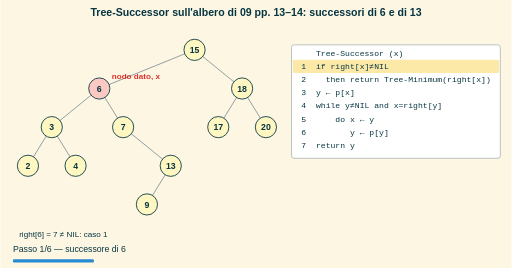
t = 0.00 s
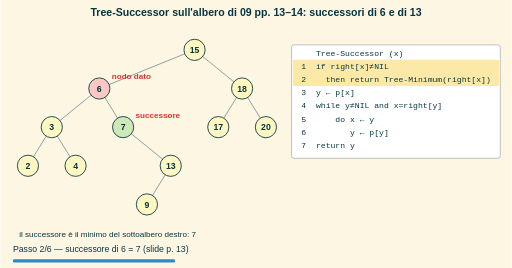
t = 1.67 s
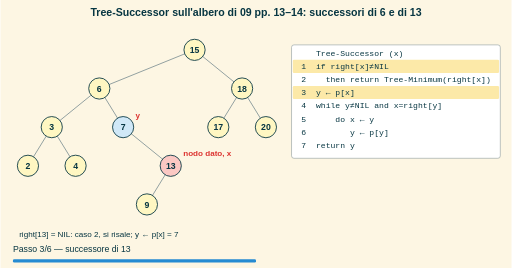
t = 3.33 s
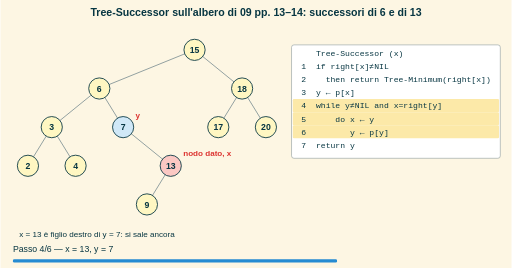
t = 5.00 s
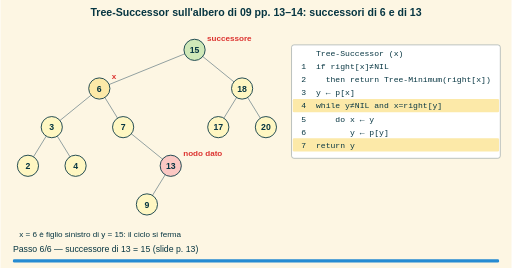
t = 6.67 s
t = 8.33 s: frame unchanged from t = 6.67 s, image omitted

The animated SVG that drew these frames (rendered in a browser with its animation timeline set to each time). Animation: 6 SMIL elements (animate=6); frames cover the first 8.33 s, repeats indefinitely.

<svg xmlns="http://www.w3.org/2000/svg" width="820" height="430" viewBox="0 0 820 430"><defs><marker id="freccia" viewBox="0 0 10 10" refX="8" refY="5" markerWidth="7" markerHeight="7" orient="auto-start-reverse"><path d="M0,0 L10,5 L0,10 z" fill="context-stroke"/></marker></defs><rect x="0.0" y="0.0" width="820.0" height="430.0" rx="0" fill="#fdf6e3" stroke="none" stroke-width="1.5"/><text x="410.0" y="26.0" font-size="17" fill="#073642" font-family="sans-serif" text-anchor="middle" font-weight="bold">Tree-Successor sull'albero di 09 pp. 13–14: successori di 6 e di 13</text><g opacity="0"><animate attributeName="opacity" values="1;0" keyTimes="0;0.10784" dur="10.20s" calcMode="discrete" repeatCount="indefinite"/><line x1="82.3" y1="204.0" x2="44.1" y2="266.0" stroke="#93a1a1" stroke-width="1.6"/><line x1="82.3" y1="204.0" x2="120.5" y2="266.0" stroke="#93a1a1" stroke-width="1.6"/><line x1="158.6" y1="142.0" x2="82.3" y2="204.0" stroke="#93a1a1" stroke-width="1.6"/><line x1="158.6" y1="142.0" x2="196.8" y2="204.0" stroke="#93a1a1" stroke-width="1.6"/><line x1="196.8" y1="204.0" x2="273.2" y2="266.0" stroke="#93a1a1" stroke-width="1.6"/><line x1="273.2" y1="266.0" x2="235.0" y2="328.0" stroke="#93a1a1" stroke-width="1.6"/><line x1="311.4" y1="80.0" x2="158.6" y2="142.0" stroke="#93a1a1" stroke-width="1.6"/><line x1="311.4" y1="80.0" x2="387.7" y2="142.0" stroke="#93a1a1" stroke-width="1.6"/><line x1="387.7" y1="142.0" x2="349.5" y2="204.0" stroke="#93a1a1" stroke-width="1.6"/><line x1="387.7" y1="142.0" x2="425.9" y2="204.0" stroke="#93a1a1" stroke-width="1.6"/><circle cx="44.1" cy="266.0" r="17" fill="#fff7c2" stroke="#073642" stroke-width="1.4"/><text x="44.1" y="271.0" font-size="14" fill="#073642" font-family="sans-serif" text-anchor="middle" font-weight="bold">2</text><circle cx="82.3" cy="204.0" r="17" fill="#fff7c2" stroke="#073642" stroke-width="1.4"/><text x="82.3" y="209.0" font-size="14" fill="#073642" font-family="sans-serif" text-anchor="middle" font-weight="bold">3</text><circle cx="120.5" cy="266.0" r="17" fill="#fff7c2" stroke="#073642" stroke-width="1.4"/><text x="120.5" y="271.0" font-size="14" fill="#073642" font-family="sans-serif" text-anchor="middle" font-weight="bold">4</text><circle cx="158.6" cy="142.0" r="17" fill="#fbc8c3" stroke="#073642" stroke-width="1.4"/><text x="158.6" y="147.0" font-size="14" fill="#073642" font-family="sans-serif" text-anchor="middle" font-weight="bold">6</text><text x="178.6" y="127.0" font-size="13" fill="#dc322f" font-family="sans-serif" text-anchor="start" font-weight="bold">nodo dato, x</text><circle cx="196.8" cy="204.0" r="17" fill="#fff7c2" stroke="#073642" stroke-width="1.4"/><text x="196.8" y="209.0" font-size="14" fill="#073642" font-family="sans-serif" text-anchor="middle" font-weight="bold">7</text><circle cx="235.0" cy="328.0" r="17" fill="#fff7c2" stroke="#073642" stroke-width="1.4"/><text x="235.0" y="333.0" font-size="14" fill="#073642" font-family="sans-serif" text-anchor="middle" font-weight="bold">9</text><circle cx="273.2" cy="266.0" r="17" fill="#fff7c2" stroke="#073642" stroke-width="1.4"/><text x="273.2" y="271.0" font-size="14" fill="#073642" font-family="sans-serif" text-anchor="middle" font-weight="bold">13</text><circle cx="311.4" cy="80.0" r="17" fill="#fff7c2" stroke="#073642" stroke-width="1.4"/><text x="311.4" y="85.0" font-size="14" fill="#073642" font-family="sans-serif" text-anchor="middle" font-weight="bold">15</text><circle cx="349.5" cy="204.0" r="17" fill="#fff7c2" stroke="#073642" stroke-width="1.4"/><text x="349.5" y="209.0" font-size="14" fill="#073642" font-family="sans-serif" text-anchor="middle" font-weight="bold">17</text><circle cx="387.7" cy="142.0" r="17" fill="#fff7c2" stroke="#073642" stroke-width="1.4"/><text x="387.7" y="147.0" font-size="14" fill="#073642" font-family="sans-serif" text-anchor="middle" font-weight="bold">18</text><circle cx="425.9" cy="204.0" r="17" fill="#fff7c2" stroke="#073642" stroke-width="1.4"/><text x="425.9" y="209.0" font-size="14" fill="#073642" font-family="sans-serif" text-anchor="middle" font-weight="bold">20</text><text x="30.0" y="380.0" font-size="13" fill="#073642" font-family="sans-serif" text-anchor="start">right[6] = 7 ≠ NIL: caso 1</text><rect x="467.0" y="72.0" width="335.0" height="182.0" rx="4" fill="#ffffff" stroke="#93a1a1" stroke-width="1"/><text x="475.0" y="90.0" font-size="13" fill="#073642" font-family="monospace" text-anchor="start">    Tree-Successor (x)</text><rect x="469.0" y="96.0" width="331.0" height="21.0" rx="2" fill="#fce9a8" stroke="none" stroke-width="1.5"/><text x="475.0" y="111.0" font-size="13" fill="#073642" font-family="monospace" text-anchor="start"> 1  if right[x]≠NIL</text><text x="475.0" y="132.0" font-size="13" fill="#073642" font-family="monospace" text-anchor="start"> 2    then return Tree-Minimum(right[x])</text><text x="475.0" y="153.0" font-size="13" fill="#073642" font-family="monospace" text-anchor="start"> 3  y ← p[x]</text><text x="475.0" y="174.0" font-size="13" fill="#073642" font-family="monospace" text-anchor="start"> 4  while y≠NIL and x=right[y]</text><text x="475.0" y="195.0" font-size="13" fill="#073642" font-family="monospace" text-anchor="start"> 5      do x ← y</text><text x="475.0" y="216.0" font-size="13" fill="#073642" font-family="monospace" text-anchor="start"> 6         y ← p[y]</text><text x="475.0" y="237.0" font-size="13" fill="#073642" font-family="monospace" text-anchor="start"> 7  return y</text><text x="20.0" y="404.0" font-size="14" fill="#073642" font-family="sans-serif" text-anchor="start">Passo 1/6 — successore di 6</text><rect x="20.0" y="416.0" width="130.0" height="5.0" rx="2" fill="#268bd2" stroke="none" stroke-width="1.5"/></g><g opacity="0"><animate attributeName="opacity" values="0;1;0" keyTimes="0;0.10784;0.28431" dur="10.20s" calcMode="discrete" repeatCount="indefinite"/><line x1="82.3" y1="204.0" x2="44.1" y2="266.0" stroke="#93a1a1" stroke-width="1.6"/><line x1="82.3" y1="204.0" x2="120.5" y2="266.0" stroke="#93a1a1" stroke-width="1.6"/><line x1="158.6" y1="142.0" x2="82.3" y2="204.0" stroke="#93a1a1" stroke-width="1.6"/><line x1="158.6" y1="142.0" x2="196.8" y2="204.0" stroke="#93a1a1" stroke-width="1.6"/><line x1="196.8" y1="204.0" x2="273.2" y2="266.0" stroke="#93a1a1" stroke-width="1.6"/><line x1="273.2" y1="266.0" x2="235.0" y2="328.0" stroke="#93a1a1" stroke-width="1.6"/><line x1="311.4" y1="80.0" x2="158.6" y2="142.0" stroke="#93a1a1" stroke-width="1.6"/><line x1="311.4" y1="80.0" x2="387.7" y2="142.0" stroke="#93a1a1" stroke-width="1.6"/><line x1="387.7" y1="142.0" x2="349.5" y2="204.0" stroke="#93a1a1" stroke-width="1.6"/><line x1="387.7" y1="142.0" x2="425.9" y2="204.0" stroke="#93a1a1" stroke-width="1.6"/><circle cx="44.1" cy="266.0" r="17" fill="#fff7c2" stroke="#073642" stroke-width="1.4"/><text x="44.1" y="271.0" font-size="14" fill="#073642" font-family="sans-serif" text-anchor="middle" font-weight="bold">2</text><circle cx="82.3" cy="204.0" r="17" fill="#fff7c2" stroke="#073642" stroke-width="1.4"/><text x="82.3" y="209.0" font-size="14" fill="#073642" font-family="sans-serif" text-anchor="middle" font-weight="bold">3</text><circle cx="120.5" cy="266.0" r="17" fill="#fff7c2" stroke="#073642" stroke-width="1.4"/><text x="120.5" y="271.0" font-size="14" fill="#073642" font-family="sans-serif" text-anchor="middle" font-weight="bold">4</text><circle cx="158.6" cy="142.0" r="17" fill="#fbc8c3" stroke="#073642" stroke-width="1.4"/><text x="158.6" y="147.0" font-size="14" fill="#073642" font-family="sans-serif" text-anchor="middle" font-weight="bold">6</text><text x="178.6" y="127.0" font-size="13" fill="#dc322f" font-family="sans-serif" text-anchor="start" font-weight="bold">nodo dato</text><circle cx="196.8" cy="204.0" r="17" fill="#cfe8b8" stroke="#073642" stroke-width="1.4"/><text x="196.8" y="209.0" font-size="14" fill="#073642" font-family="sans-serif" text-anchor="middle" font-weight="bold">7</text><text x="216.8" y="189.0" font-size="13" fill="#dc322f" font-family="sans-serif" text-anchor="start" font-weight="bold">successore</text><circle cx="235.0" cy="328.0" r="17" fill="#fff7c2" stroke="#073642" stroke-width="1.4"/><text x="235.0" y="333.0" font-size="14" fill="#073642" font-family="sans-serif" text-anchor="middle" font-weight="bold">9</text><circle cx="273.2" cy="266.0" r="17" fill="#fff7c2" stroke="#073642" stroke-width="1.4"/><text x="273.2" y="271.0" font-size="14" fill="#073642" font-family="sans-serif" text-anchor="middle" font-weight="bold">13</text><circle cx="311.4" cy="80.0" r="17" fill="#fff7c2" stroke="#073642" stroke-width="1.4"/><text x="311.4" y="85.0" font-size="14" fill="#073642" font-family="sans-serif" text-anchor="middle" font-weight="bold">15</text><circle cx="349.5" cy="204.0" r="17" fill="#fff7c2" stroke="#073642" stroke-width="1.4"/><text x="349.5" y="209.0" font-size="14" fill="#073642" font-family="sans-serif" text-anchor="middle" font-weight="bold">17</text><circle cx="387.7" cy="142.0" r="17" fill="#fff7c2" stroke="#073642" stroke-width="1.4"/><text x="387.7" y="147.0" font-size="14" fill="#073642" font-family="sans-serif" text-anchor="middle" font-weight="bold">18</text><circle cx="425.9" cy="204.0" r="17" fill="#fff7c2" stroke="#073642" stroke-width="1.4"/><text x="425.9" y="209.0" font-size="14" fill="#073642" font-family="sans-serif" text-anchor="middle" font-weight="bold">20</text><text x="30.0" y="380.0" font-size="13" fill="#073642" font-family="sans-serif" text-anchor="start">il successore è il minimo del sottoalbero destro: 7</text><rect x="467.0" y="72.0" width="335.0" height="182.0" rx="4" fill="#ffffff" stroke="#93a1a1" stroke-width="1"/><text x="475.0" y="90.0" font-size="13" fill="#073642" font-family="monospace" text-anchor="start">    Tree-Successor (x)</text><rect x="469.0" y="96.0" width="331.0" height="21.0" rx="2" fill="#fce9a8" stroke="none" stroke-width="1.5"/><text x="475.0" y="111.0" font-size="13" fill="#073642" font-family="monospace" text-anchor="start"> 1  if right[x]≠NIL</text><rect x="469.0" y="117.0" width="331.0" height="21.0" rx="2" fill="#fce9a8" stroke="none" stroke-width="1.5"/><text x="475.0" y="132.0" font-size="13" fill="#073642" font-family="monospace" text-anchor="start"> 2    then return Tree-Minimum(right[x])</text><text x="475.0" y="153.0" font-size="13" fill="#073642" font-family="monospace" text-anchor="start"> 3  y ← p[x]</text><text x="475.0" y="174.0" font-size="13" fill="#073642" font-family="monospace" text-anchor="start"> 4  while y≠NIL and x=right[y]</text><text x="475.0" y="195.0" font-size="13" fill="#073642" font-family="monospace" text-anchor="start"> 5      do x ← y</text><text x="475.0" y="216.0" font-size="13" fill="#073642" font-family="monospace" text-anchor="start"> 6         y ← p[y]</text><text x="475.0" y="237.0" font-size="13" fill="#073642" font-family="monospace" text-anchor="start"> 7  return y</text><text x="20.0" y="404.0" font-size="14" fill="#073642" font-family="sans-serif" text-anchor="start">Passo 2/6 — successore di 6 = 7 (slide p. 13)</text><rect x="20.0" y="416.0" width="260.0" height="5.0" rx="2" fill="#268bd2" stroke="none" stroke-width="1.5"/></g><g opacity="0"><animate attributeName="opacity" values="0;1;0" keyTimes="0;0.28431;0.39216" dur="10.20s" calcMode="discrete" repeatCount="indefinite"/><line x1="82.3" y1="204.0" x2="44.1" y2="266.0" stroke="#93a1a1" stroke-width="1.6"/><line x1="82.3" y1="204.0" x2="120.5" y2="266.0" stroke="#93a1a1" stroke-width="1.6"/><line x1="158.6" y1="142.0" x2="82.3" y2="204.0" stroke="#93a1a1" stroke-width="1.6"/><line x1="158.6" y1="142.0" x2="196.8" y2="204.0" stroke="#93a1a1" stroke-width="1.6"/><line x1="196.8" y1="204.0" x2="273.2" y2="266.0" stroke="#93a1a1" stroke-width="1.6"/><line x1="273.2" y1="266.0" x2="235.0" y2="328.0" stroke="#93a1a1" stroke-width="1.6"/><line x1="311.4" y1="80.0" x2="158.6" y2="142.0" stroke="#93a1a1" stroke-width="1.6"/><line x1="311.4" y1="80.0" x2="387.7" y2="142.0" stroke="#93a1a1" stroke-width="1.6"/><line x1="387.7" y1="142.0" x2="349.5" y2="204.0" stroke="#93a1a1" stroke-width="1.6"/><line x1="387.7" y1="142.0" x2="425.9" y2="204.0" stroke="#93a1a1" stroke-width="1.6"/><circle cx="44.1" cy="266.0" r="17" fill="#fff7c2" stroke="#073642" stroke-width="1.4"/><text x="44.1" y="271.0" font-size="14" fill="#073642" font-family="sans-serif" text-anchor="middle" font-weight="bold">2</text><circle cx="82.3" cy="204.0" r="17" fill="#fff7c2" stroke="#073642" stroke-width="1.4"/><text x="82.3" y="209.0" font-size="14" fill="#073642" font-family="sans-serif" text-anchor="middle" font-weight="bold">3</text><circle cx="120.5" cy="266.0" r="17" fill="#fff7c2" stroke="#073642" stroke-width="1.4"/><text x="120.5" y="271.0" font-size="14" fill="#073642" font-family="sans-serif" text-anchor="middle" font-weight="bold">4</text><circle cx="158.6" cy="142.0" r="17" fill="#fff7c2" stroke="#073642" stroke-width="1.4"/><text x="158.6" y="147.0" font-size="14" fill="#073642" font-family="sans-serif" text-anchor="middle" font-weight="bold">6</text><circle cx="196.8" cy="204.0" r="17" fill="#d0e8f7" stroke="#073642" stroke-width="1.4"/><text x="196.8" y="209.0" font-size="14" fill="#073642" font-family="sans-serif" text-anchor="middle" font-weight="bold">7</text><text x="216.8" y="189.0" font-size="13" fill="#dc322f" font-family="sans-serif" text-anchor="start" font-weight="bold">y</text><circle cx="235.0" cy="328.0" r="17" fill="#fff7c2" stroke="#073642" stroke-width="1.4"/><text x="235.0" y="333.0" font-size="14" fill="#073642" font-family="sans-serif" text-anchor="middle" font-weight="bold">9</text><circle cx="273.2" cy="266.0" r="17" fill="#fbc8c3" stroke="#073642" stroke-width="1.4"/><text x="273.2" y="271.0" font-size="14" fill="#073642" font-family="sans-serif" text-anchor="middle" font-weight="bold">13</text><text x="293.2" y="251.0" font-size="13" fill="#dc322f" font-family="sans-serif" text-anchor="start" font-weight="bold">nodo dato, x</text><circle cx="311.4" cy="80.0" r="17" fill="#fff7c2" stroke="#073642" stroke-width="1.4"/><text x="311.4" y="85.0" font-size="14" fill="#073642" font-family="sans-serif" text-anchor="middle" font-weight="bold">15</text><circle cx="349.5" cy="204.0" r="17" fill="#fff7c2" stroke="#073642" stroke-width="1.4"/><text x="349.5" y="209.0" font-size="14" fill="#073642" font-family="sans-serif" text-anchor="middle" font-weight="bold">17</text><circle cx="387.7" cy="142.0" r="17" fill="#fff7c2" stroke="#073642" stroke-width="1.4"/><text x="387.7" y="147.0" font-size="14" fill="#073642" font-family="sans-serif" text-anchor="middle" font-weight="bold">18</text><circle cx="425.9" cy="204.0" r="17" fill="#fff7c2" stroke="#073642" stroke-width="1.4"/><text x="425.9" y="209.0" font-size="14" fill="#073642" font-family="sans-serif" text-anchor="middle" font-weight="bold">20</text><text x="30.0" y="380.0" font-size="13" fill="#073642" font-family="sans-serif" text-anchor="start">right[13] = NIL: caso 2, si risale; y ← p[x] = 7</text><rect x="467.0" y="72.0" width="335.0" height="182.0" rx="4" fill="#ffffff" stroke="#93a1a1" stroke-width="1"/><text x="475.0" y="90.0" font-size="13" fill="#073642" font-family="monospace" text-anchor="start">    Tree-Successor (x)</text><rect x="469.0" y="96.0" width="331.0" height="21.0" rx="2" fill="#fce9a8" stroke="none" stroke-width="1.5"/><text x="475.0" y="111.0" font-size="13" fill="#073642" font-family="monospace" text-anchor="start"> 1  if right[x]≠NIL</text><text x="475.0" y="132.0" font-size="13" fill="#073642" font-family="monospace" text-anchor="start"> 2    then return Tree-Minimum(right[x])</text><rect x="469.0" y="138.0" width="331.0" height="21.0" rx="2" fill="#fce9a8" stroke="none" stroke-width="1.5"/><text x="475.0" y="153.0" font-size="13" fill="#073642" font-family="monospace" text-anchor="start"> 3  y ← p[x]</text><text x="475.0" y="174.0" font-size="13" fill="#073642" font-family="monospace" text-anchor="start"> 4  while y≠NIL and x=right[y]</text><text x="475.0" y="195.0" font-size="13" fill="#073642" font-family="monospace" text-anchor="start"> 5      do x ← y</text><text x="475.0" y="216.0" font-size="13" fill="#073642" font-family="monospace" text-anchor="start"> 6         y ← p[y]</text><text x="475.0" y="237.0" font-size="13" fill="#073642" font-family="monospace" text-anchor="start"> 7  return y</text><text x="20.0" y="404.0" font-size="14" fill="#073642" font-family="sans-serif" text-anchor="start">Passo 3/6 — successore di 13</text><rect x="20.0" y="416.0" width="390.0" height="5.0" rx="2" fill="#268bd2" stroke="none" stroke-width="1.5"/></g><g opacity="0"><animate attributeName="opacity" values="0;1;0" keyTimes="0;0.39216;0.50000" dur="10.20s" calcMode="discrete" repeatCount="indefinite"/><line x1="82.3" y1="204.0" x2="44.1" y2="266.0" stroke="#93a1a1" stroke-width="1.6"/><line x1="82.3" y1="204.0" x2="120.5" y2="266.0" stroke="#93a1a1" stroke-width="1.6"/><line x1="158.6" y1="142.0" x2="82.3" y2="204.0" stroke="#93a1a1" stroke-width="1.6"/><line x1="158.6" y1="142.0" x2="196.8" y2="204.0" stroke="#93a1a1" stroke-width="1.6"/><line x1="196.8" y1="204.0" x2="273.2" y2="266.0" stroke="#93a1a1" stroke-width="1.6"/><line x1="273.2" y1="266.0" x2="235.0" y2="328.0" stroke="#93a1a1" stroke-width="1.6"/><line x1="311.4" y1="80.0" x2="158.6" y2="142.0" stroke="#93a1a1" stroke-width="1.6"/><line x1="311.4" y1="80.0" x2="387.7" y2="142.0" stroke="#93a1a1" stroke-width="1.6"/><line x1="387.7" y1="142.0" x2="349.5" y2="204.0" stroke="#93a1a1" stroke-width="1.6"/><line x1="387.7" y1="142.0" x2="425.9" y2="204.0" stroke="#93a1a1" stroke-width="1.6"/><circle cx="44.1" cy="266.0" r="17" fill="#fff7c2" stroke="#073642" stroke-width="1.4"/><text x="44.1" y="271.0" font-size="14" fill="#073642" font-family="sans-serif" text-anchor="middle" font-weight="bold">2</text><circle cx="82.3" cy="204.0" r="17" fill="#fff7c2" stroke="#073642" stroke-width="1.4"/><text x="82.3" y="209.0" font-size="14" fill="#073642" font-family="sans-serif" text-anchor="middle" font-weight="bold">3</text><circle cx="120.5" cy="266.0" r="17" fill="#fff7c2" stroke="#073642" stroke-width="1.4"/><text x="120.5" y="271.0" font-size="14" fill="#073642" font-family="sans-serif" text-anchor="middle" font-weight="bold">4</text><circle cx="158.6" cy="142.0" r="17" fill="#fff7c2" stroke="#073642" stroke-width="1.4"/><text x="158.6" y="147.0" font-size="14" fill="#073642" font-family="sans-serif" text-anchor="middle" font-weight="bold">6</text><circle cx="196.8" cy="204.0" r="17" fill="#d0e8f7" stroke="#073642" stroke-width="1.4"/><text x="196.8" y="209.0" font-size="14" fill="#073642" font-family="sans-serif" text-anchor="middle" font-weight="bold">7</text><text x="216.8" y="189.0" font-size="13" fill="#dc322f" font-family="sans-serif" text-anchor="start" font-weight="bold">y</text><circle cx="235.0" cy="328.0" r="17" fill="#fff7c2" stroke="#073642" stroke-width="1.4"/><text x="235.0" y="333.0" font-size="14" fill="#073642" font-family="sans-serif" text-anchor="middle" font-weight="bold">9</text><circle cx="273.2" cy="266.0" r="17" fill="#fbc8c3" stroke="#073642" stroke-width="1.4"/><text x="273.2" y="271.0" font-size="14" fill="#073642" font-family="sans-serif" text-anchor="middle" font-weight="bold">13</text><text x="293.2" y="251.0" font-size="13" fill="#dc322f" font-family="sans-serif" text-anchor="start" font-weight="bold">nodo dato, x</text><circle cx="311.4" cy="80.0" r="17" fill="#fff7c2" stroke="#073642" stroke-width="1.4"/><text x="311.4" y="85.0" font-size="14" fill="#073642" font-family="sans-serif" text-anchor="middle" font-weight="bold">15</text><circle cx="349.5" cy="204.0" r="17" fill="#fff7c2" stroke="#073642" stroke-width="1.4"/><text x="349.5" y="209.0" font-size="14" fill="#073642" font-family="sans-serif" text-anchor="middle" font-weight="bold">17</text><circle cx="387.7" cy="142.0" r="17" fill="#fff7c2" stroke="#073642" stroke-width="1.4"/><text x="387.7" y="147.0" font-size="14" fill="#073642" font-family="sans-serif" text-anchor="middle" font-weight="bold">18</text><circle cx="425.9" cy="204.0" r="17" fill="#fff7c2" stroke="#073642" stroke-width="1.4"/><text x="425.9" y="209.0" font-size="14" fill="#073642" font-family="sans-serif" text-anchor="middle" font-weight="bold">20</text><text x="30.0" y="380.0" font-size="13" fill="#073642" font-family="sans-serif" text-anchor="start">x = 13 è figlio destro di y = 7: si sale ancora</text><rect x="467.0" y="72.0" width="335.0" height="182.0" rx="4" fill="#ffffff" stroke="#93a1a1" stroke-width="1"/><text x="475.0" y="90.0" font-size="13" fill="#073642" font-family="monospace" text-anchor="start">    Tree-Successor (x)</text><text x="475.0" y="111.0" font-size="13" fill="#073642" font-family="monospace" text-anchor="start"> 1  if right[x]≠NIL</text><text x="475.0" y="132.0" font-size="13" fill="#073642" font-family="monospace" text-anchor="start"> 2    then return Tree-Minimum(right[x])</text><text x="475.0" y="153.0" font-size="13" fill="#073642" font-family="monospace" text-anchor="start"> 3  y ← p[x]</text><rect x="469.0" y="159.0" width="331.0" height="21.0" rx="2" fill="#fce9a8" stroke="none" stroke-width="1.5"/><text x="475.0" y="174.0" font-size="13" fill="#073642" font-family="monospace" text-anchor="start"> 4  while y≠NIL and x=right[y]</text><rect x="469.0" y="180.0" width="331.0" height="21.0" rx="2" fill="#fce9a8" stroke="none" stroke-width="1.5"/><text x="475.0" y="195.0" font-size="13" fill="#073642" font-family="monospace" text-anchor="start"> 5      do x ← y</text><rect x="469.0" y="201.0" width="331.0" height="21.0" rx="2" fill="#fce9a8" stroke="none" stroke-width="1.5"/><text x="475.0" y="216.0" font-size="13" fill="#073642" font-family="monospace" text-anchor="start"> 6         y ← p[y]</text><text x="475.0" y="237.0" font-size="13" fill="#073642" font-family="monospace" text-anchor="start"> 7  return y</text><text x="20.0" y="404.0" font-size="14" fill="#073642" font-family="sans-serif" text-anchor="start">Passo 4/6 — x = 13, y = 7</text><rect x="20.0" y="416.0" width="520.0" height="5.0" rx="2" fill="#268bd2" stroke="none" stroke-width="1.5"/></g><g opacity="0"><animate attributeName="opacity" values="0;1;0" keyTimes="0;0.50000;0.60784" dur="10.20s" calcMode="discrete" repeatCount="indefinite"/><line x1="82.3" y1="204.0" x2="44.1" y2="266.0" stroke="#93a1a1" stroke-width="1.6"/><line x1="82.3" y1="204.0" x2="120.5" y2="266.0" stroke="#93a1a1" stroke-width="1.6"/><line x1="158.6" y1="142.0" x2="82.3" y2="204.0" stroke="#93a1a1" stroke-width="1.6"/><line x1="158.6" y1="142.0" x2="196.8" y2="204.0" stroke="#93a1a1" stroke-width="1.6"/><line x1="196.8" y1="204.0" x2="273.2" y2="266.0" stroke="#93a1a1" stroke-width="1.6"/><line x1="273.2" y1="266.0" x2="235.0" y2="328.0" stroke="#93a1a1" stroke-width="1.6"/><line x1="311.4" y1="80.0" x2="158.6" y2="142.0" stroke="#93a1a1" stroke-width="1.6"/><line x1="311.4" y1="80.0" x2="387.7" y2="142.0" stroke="#93a1a1" stroke-width="1.6"/><line x1="387.7" y1="142.0" x2="349.5" y2="204.0" stroke="#93a1a1" stroke-width="1.6"/><line x1="387.7" y1="142.0" x2="425.9" y2="204.0" stroke="#93a1a1" stroke-width="1.6"/><circle cx="44.1" cy="266.0" r="17" fill="#fff7c2" stroke="#073642" stroke-width="1.4"/><text x="44.1" y="271.0" font-size="14" fill="#073642" font-family="sans-serif" text-anchor="middle" font-weight="bold">2</text><circle cx="82.3" cy="204.0" r="17" fill="#fff7c2" stroke="#073642" stroke-width="1.4"/><text x="82.3" y="209.0" font-size="14" fill="#073642" font-family="sans-serif" text-anchor="middle" font-weight="bold">3</text><circle cx="120.5" cy="266.0" r="17" fill="#fff7c2" stroke="#073642" stroke-width="1.4"/><text x="120.5" y="271.0" font-size="14" fill="#073642" font-family="sans-serif" text-anchor="middle" font-weight="bold">4</text><circle cx="158.6" cy="142.0" r="17" fill="#d0e8f7" stroke="#073642" stroke-width="1.4"/><text x="158.6" y="147.0" font-size="14" fill="#073642" font-family="sans-serif" text-anchor="middle" font-weight="bold">6</text><text x="178.6" y="127.0" font-size="13" fill="#dc322f" font-family="sans-serif" text-anchor="start" font-weight="bold">y</text><circle cx="196.8" cy="204.0" r="17" fill="#fce9a8" stroke="#073642" stroke-width="1.4"/><text x="196.8" y="209.0" font-size="14" fill="#073642" font-family="sans-serif" text-anchor="middle" font-weight="bold">7</text><text x="216.8" y="189.0" font-size="13" fill="#dc322f" font-family="sans-serif" text-anchor="start" font-weight="bold">x</text><circle cx="235.0" cy="328.0" r="17" fill="#fff7c2" stroke="#073642" stroke-width="1.4"/><text x="235.0" y="333.0" font-size="14" fill="#073642" font-family="sans-serif" text-anchor="middle" font-weight="bold">9</text><circle cx="273.2" cy="266.0" r="17" fill="#fbc8c3" stroke="#073642" stroke-width="1.4"/><text x="273.2" y="271.0" font-size="14" fill="#073642" font-family="sans-serif" text-anchor="middle" font-weight="bold">13</text><text x="293.2" y="251.0" font-size="13" fill="#dc322f" font-family="sans-serif" text-anchor="start" font-weight="bold">nodo dato</text><circle cx="311.4" cy="80.0" r="17" fill="#fff7c2" stroke="#073642" stroke-width="1.4"/><text x="311.4" y="85.0" font-size="14" fill="#073642" font-family="sans-serif" text-anchor="middle" font-weight="bold">15</text><circle cx="349.5" cy="204.0" r="17" fill="#fff7c2" stroke="#073642" stroke-width="1.4"/><text x="349.5" y="209.0" font-size="14" fill="#073642" font-family="sans-serif" text-anchor="middle" font-weight="bold">17</text><circle cx="387.7" cy="142.0" r="17" fill="#fff7c2" stroke="#073642" stroke-width="1.4"/><text x="387.7" y="147.0" font-size="14" fill="#073642" font-family="sans-serif" text-anchor="middle" font-weight="bold">18</text><circle cx="425.9" cy="204.0" r="17" fill="#fff7c2" stroke="#073642" stroke-width="1.4"/><text x="425.9" y="209.0" font-size="14" fill="#073642" font-family="sans-serif" text-anchor="middle" font-weight="bold">20</text><text x="30.0" y="380.0" font-size="13" fill="#073642" font-family="sans-serif" text-anchor="start">x = 7 è figlio destro di y = 6: si sale ancora</text><rect x="467.0" y="72.0" width="335.0" height="182.0" rx="4" fill="#ffffff" stroke="#93a1a1" stroke-width="1"/><text x="475.0" y="90.0" font-size="13" fill="#073642" font-family="monospace" text-anchor="start">    Tree-Successor (x)</text><text x="475.0" y="111.0" font-size="13" fill="#073642" font-family="monospace" text-anchor="start"> 1  if right[x]≠NIL</text><text x="475.0" y="132.0" font-size="13" fill="#073642" font-family="monospace" text-anchor="start"> 2    then return Tree-Minimum(right[x])</text><text x="475.0" y="153.0" font-size="13" fill="#073642" font-family="monospace" text-anchor="start"> 3  y ← p[x]</text><rect x="469.0" y="159.0" width="331.0" height="21.0" rx="2" fill="#fce9a8" stroke="none" stroke-width="1.5"/><text x="475.0" y="174.0" font-size="13" fill="#073642" font-family="monospace" text-anchor="start"> 4  while y≠NIL and x=right[y]</text><rect x="469.0" y="180.0" width="331.0" height="21.0" rx="2" fill="#fce9a8" stroke="none" stroke-width="1.5"/><text x="475.0" y="195.0" font-size="13" fill="#073642" font-family="monospace" text-anchor="start"> 5      do x ← y</text><rect x="469.0" y="201.0" width="331.0" height="21.0" rx="2" fill="#fce9a8" stroke="none" stroke-width="1.5"/><text x="475.0" y="216.0" font-size="13" fill="#073642" font-family="monospace" text-anchor="start"> 6         y ← p[y]</text><text x="475.0" y="237.0" font-size="13" fill="#073642" font-family="monospace" text-anchor="start"> 7  return y</text><text x="20.0" y="404.0" font-size="14" fill="#073642" font-family="sans-serif" text-anchor="start">Passo 5/6 — x = 7, y = 6</text><rect x="20.0" y="416.0" width="650.0" height="5.0" rx="2" fill="#268bd2" stroke="none" stroke-width="1.5"/></g><g opacity="1"><animate attributeName="opacity" values="0;1" keyTimes="0;0.60784" dur="10.20s" calcMode="discrete" repeatCount="indefinite"/><line x1="82.3" y1="204.0" x2="44.1" y2="266.0" stroke="#93a1a1" stroke-width="1.6"/><line x1="82.3" y1="204.0" x2="120.5" y2="266.0" stroke="#93a1a1" stroke-width="1.6"/><line x1="158.6" y1="142.0" x2="82.3" y2="204.0" stroke="#93a1a1" stroke-width="1.6"/><line x1="158.6" y1="142.0" x2="196.8" y2="204.0" stroke="#93a1a1" stroke-width="1.6"/><line x1="196.8" y1="204.0" x2="273.2" y2="266.0" stroke="#93a1a1" stroke-width="1.6"/><line x1="273.2" y1="266.0" x2="235.0" y2="328.0" stroke="#93a1a1" stroke-width="1.6"/><line x1="311.4" y1="80.0" x2="158.6" y2="142.0" stroke="#93a1a1" stroke-width="1.6"/><line x1="311.4" y1="80.0" x2="387.7" y2="142.0" stroke="#93a1a1" stroke-width="1.6"/><line x1="387.7" y1="142.0" x2="349.5" y2="204.0" stroke="#93a1a1" stroke-width="1.6"/><line x1="387.7" y1="142.0" x2="425.9" y2="204.0" stroke="#93a1a1" stroke-width="1.6"/><circle cx="44.1" cy="266.0" r="17" fill="#fff7c2" stroke="#073642" stroke-width="1.4"/><text x="44.1" y="271.0" font-size="14" fill="#073642" font-family="sans-serif" text-anchor="middle" font-weight="bold">2</text><circle cx="82.3" cy="204.0" r="17" fill="#fff7c2" stroke="#073642" stroke-width="1.4"/><text x="82.3" y="209.0" font-size="14" fill="#073642" font-family="sans-serif" text-anchor="middle" font-weight="bold">3</text><circle cx="120.5" cy="266.0" r="17" fill="#fff7c2" stroke="#073642" stroke-width="1.4"/><text x="120.5" y="271.0" font-size="14" fill="#073642" font-family="sans-serif" text-anchor="middle" font-weight="bold">4</text><circle cx="158.6" cy="142.0" r="17" fill="#fce9a8" stroke="#073642" stroke-width="1.4"/><text x="158.6" y="147.0" font-size="14" fill="#073642" font-family="sans-serif" text-anchor="middle" font-weight="bold">6</text><text x="178.6" y="127.0" font-size="13" fill="#dc322f" font-family="sans-serif" text-anchor="start" font-weight="bold">x</text><circle cx="196.8" cy="204.0" r="17" fill="#fff7c2" stroke="#073642" stroke-width="1.4"/><text x="196.8" y="209.0" font-size="14" fill="#073642" font-family="sans-serif" text-anchor="middle" font-weight="bold">7</text><circle cx="235.0" cy="328.0" r="17" fill="#fff7c2" stroke="#073642" stroke-width="1.4"/><text x="235.0" y="333.0" font-size="14" fill="#073642" font-family="sans-serif" text-anchor="middle" font-weight="bold">9</text><circle cx="273.2" cy="266.0" r="17" fill="#fbc8c3" stroke="#073642" stroke-width="1.4"/><text x="273.2" y="271.0" font-size="14" fill="#073642" font-family="sans-serif" text-anchor="middle" font-weight="bold">13</text><text x="293.2" y="251.0" font-size="13" fill="#dc322f" font-family="sans-serif" text-anchor="start" font-weight="bold">nodo dato</text><circle cx="311.4" cy="80.0" r="17" fill="#cfe8b8" stroke="#073642" stroke-width="1.4"/><text x="311.4" y="85.0" font-size="14" fill="#073642" font-family="sans-serif" text-anchor="middle" font-weight="bold">15</text><text x="331.4" y="65.0" font-size="13" fill="#dc322f" font-family="sans-serif" text-anchor="start" font-weight="bold">successore</text><circle cx="349.5" cy="204.0" r="17" fill="#fff7c2" stroke="#073642" stroke-width="1.4"/><text x="349.5" y="209.0" font-size="14" fill="#073642" font-family="sans-serif" text-anchor="middle" font-weight="bold">17</text><circle cx="387.7" cy="142.0" r="17" fill="#fff7c2" stroke="#073642" stroke-width="1.4"/><text x="387.7" y="147.0" font-size="14" fill="#073642" font-family="sans-serif" text-anchor="middle" font-weight="bold">18</text><circle cx="425.9" cy="204.0" r="17" fill="#fff7c2" stroke="#073642" stroke-width="1.4"/><text x="425.9" y="209.0" font-size="14" fill="#073642" font-family="sans-serif" text-anchor="middle" font-weight="bold">20</text><text x="30.0" y="380.0" font-size="13" fill="#073642" font-family="sans-serif" text-anchor="start">x = 6 è figlio sinistro di y = 15: il ciclo si ferma</text><rect x="467.0" y="72.0" width="335.0" height="182.0" rx="4" fill="#ffffff" stroke="#93a1a1" stroke-width="1"/><text x="475.0" y="90.0" font-size="13" fill="#073642" font-family="monospace" text-anchor="start">    Tree-Successor (x)</text><text x="475.0" y="111.0" font-size="13" fill="#073642" font-family="monospace" text-anchor="start"> 1  if right[x]≠NIL</text><text x="475.0" y="132.0" font-size="13" fill="#073642" font-family="monospace" text-anchor="start"> 2    then return Tree-Minimum(right[x])</text><text x="475.0" y="153.0" font-size="13" fill="#073642" font-family="monospace" text-anchor="start"> 3  y ← p[x]</text><rect x="469.0" y="159.0" width="331.0" height="21.0" rx="2" fill="#fce9a8" stroke="none" stroke-width="1.5"/><text x="475.0" y="174.0" font-size="13" fill="#073642" font-family="monospace" text-anchor="start"> 4  while y≠NIL and x=right[y]</text><text x="475.0" y="195.0" font-size="13" fill="#073642" font-family="monospace" text-anchor="start"> 5      do x ← y</text><text x="475.0" y="216.0" font-size="13" fill="#073642" font-family="monospace" text-anchor="start"> 6         y ← p[y]</text><rect x="469.0" y="222.0" width="331.0" height="21.0" rx="2" fill="#fce9a8" stroke="none" stroke-width="1.5"/><text x="475.0" y="237.0" font-size="13" fill="#073642" font-family="monospace" text-anchor="start"> 7  return y</text><text x="20.0" y="404.0" font-size="14" fill="#073642" font-family="sans-serif" text-anchor="start">Passo 6/6 — successore di 13 = 15 (slide p. 13)</text><rect x="20.0" y="416.0" width="780.0" height="5.0" rx="2" fill="#268bd2" stroke="none" stroke-width="1.5"/></g></svg>
